30-way image classification set "datera-quest" from GitHub (AffrizaWildanFauzan/datera-quest); label vocabulary: Albizia saponaria, Dendrobium leonis, Dracaena trifasciata, Echinodorus radican, Gymnocalycium, Hopea bilitonensis, Impatiens walleriana, Lagerstroemia speciosa, Ixora acuminata, Monstera adansonii, Nepenthes sumatrana, Alocasia Black Velvet, Nepenthes reinwardtiana, Ochna kirkii, Philodendron Lemon, Portulaca sp, Quassia amara, Reutealis trisperma, Rosa sp, Russelia equisetiformis, Syzygium myrtifolium, Tabernaemontana corymbosa, Anacampseros rufescens Sunrise, 3 apocynacaea, Areca catechu, Catharanthus roseus, Ceiba pentandra, Cuphea hyssopifolia, Cymbidium bicolor, Dendrobium Uthai White.

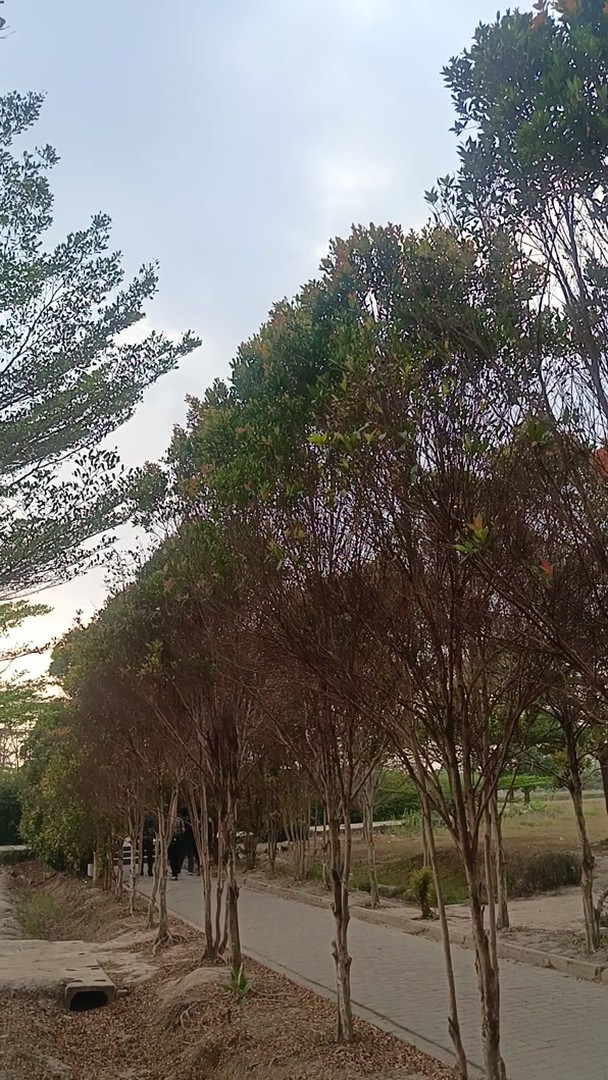
Label: Syzygium myrtifolium

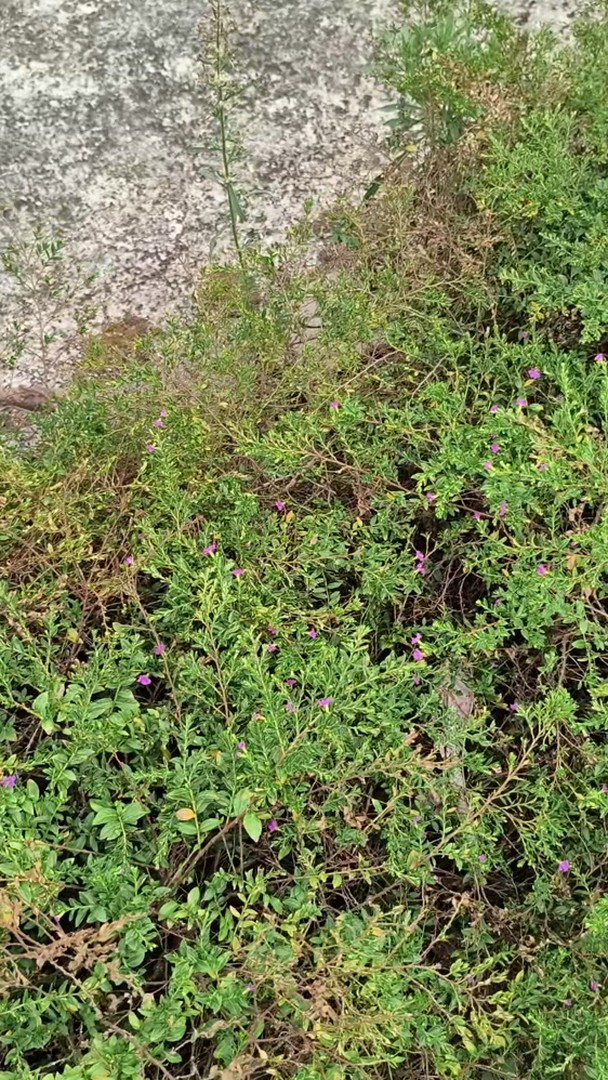
Label: Cuphea hyssopifolia

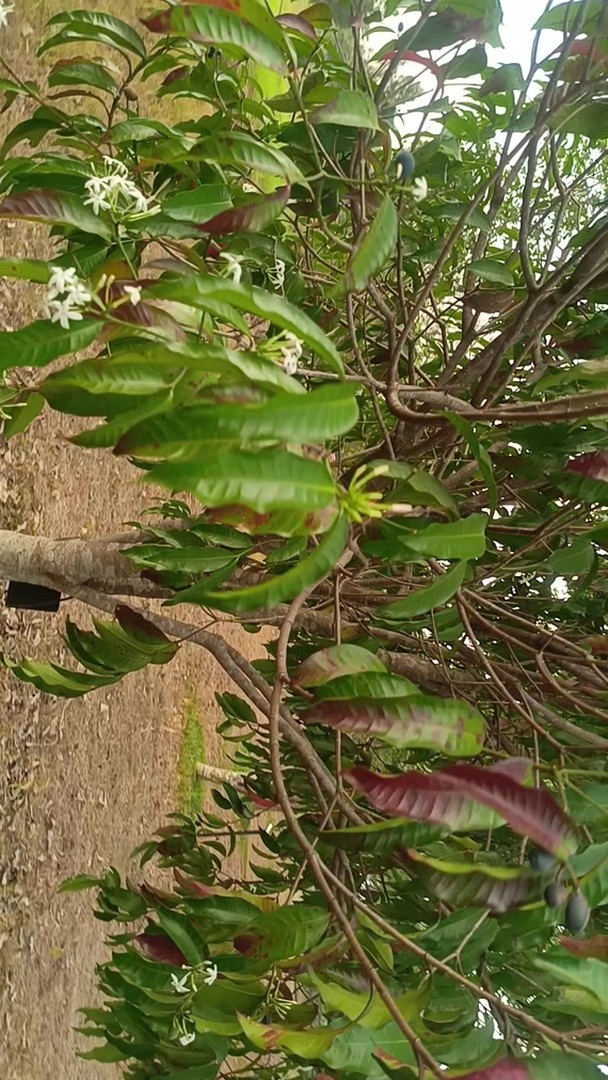
Label: 3 apocynacaea

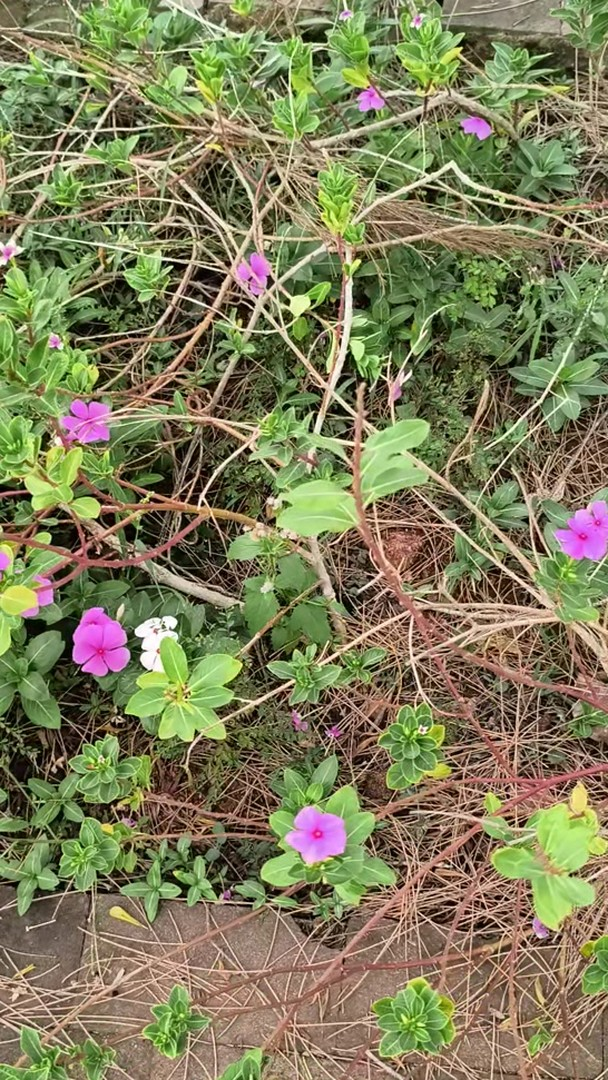
Label: Catharanthus roseus

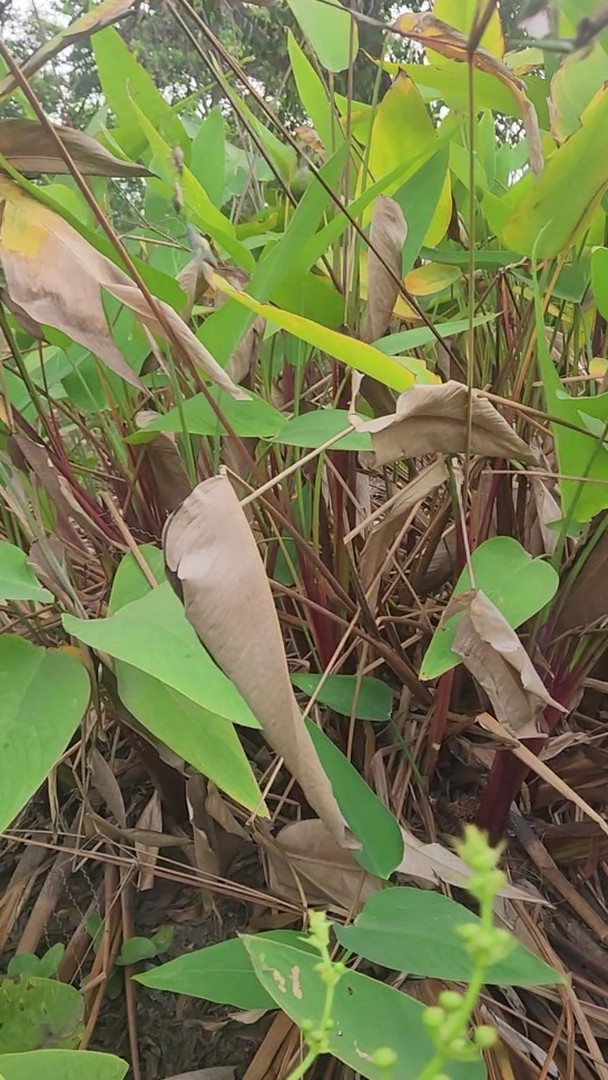
Label: Echinodorus radican

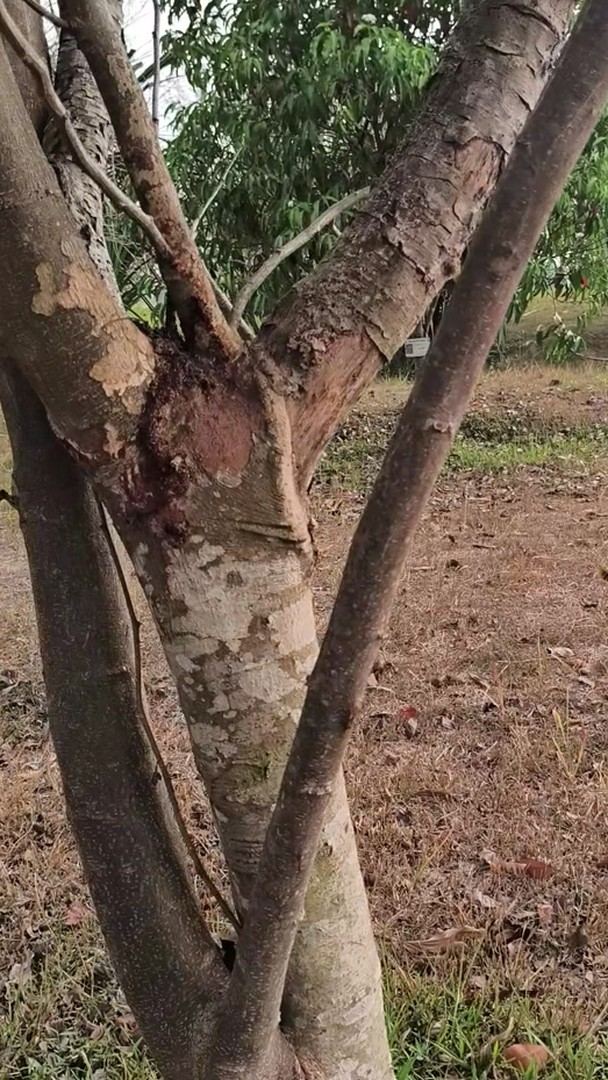
Label: Albizia saponaria
